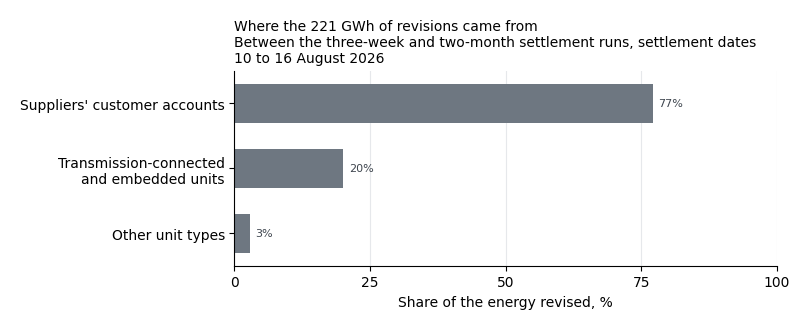

Source data for this figure (header and first rows):
# Contains BMRS data © Elexon Limited co…
unit_type, label, moved_mwh, share_of_moved_pct
Suppliers' customer accounts, Suppliers' customer accounts, 170698, 77.17
Transmission-connected and embedded unit…, Transmission-connected|and embedded unit…, 44302, 20.03
Other unit types, Other unit types, 6209, 2.807
